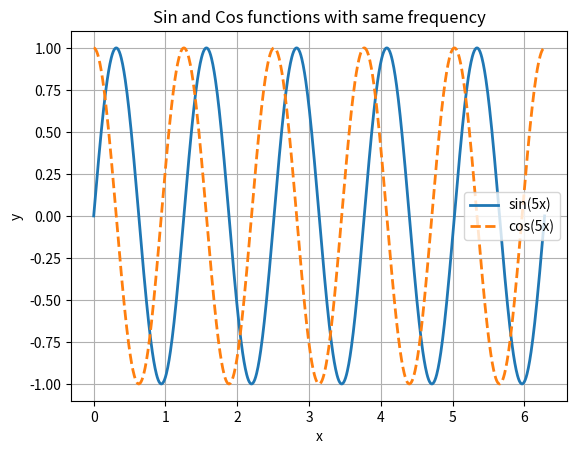

Here is the Python script that generated this plot:
import matplotlib.pyplot as plt
import numpy as np

# 課題10: sin関数とcos関数を同時に表示（同じ振動数）

# x軸のデータ点を生成（0から2πまで）
x = np.linspace(0, 2 * np.pi, 1000)
# 5回振動させる
y_sin = np.sin(5 * x)
y_cos = np.cos(5 * x)

plt.plot(x, y_sin, label="sin(5x)", linewidth=2, linestyle="-")
plt.plot(x, y_cos, label="cos(5x)", linewidth=2, linestyle="--")
plt.xlabel("x")
plt.ylabel("y")
plt.title("Sin and Cos functions with same frequency")
plt.grid(True)
plt.legend()
plt.show()
